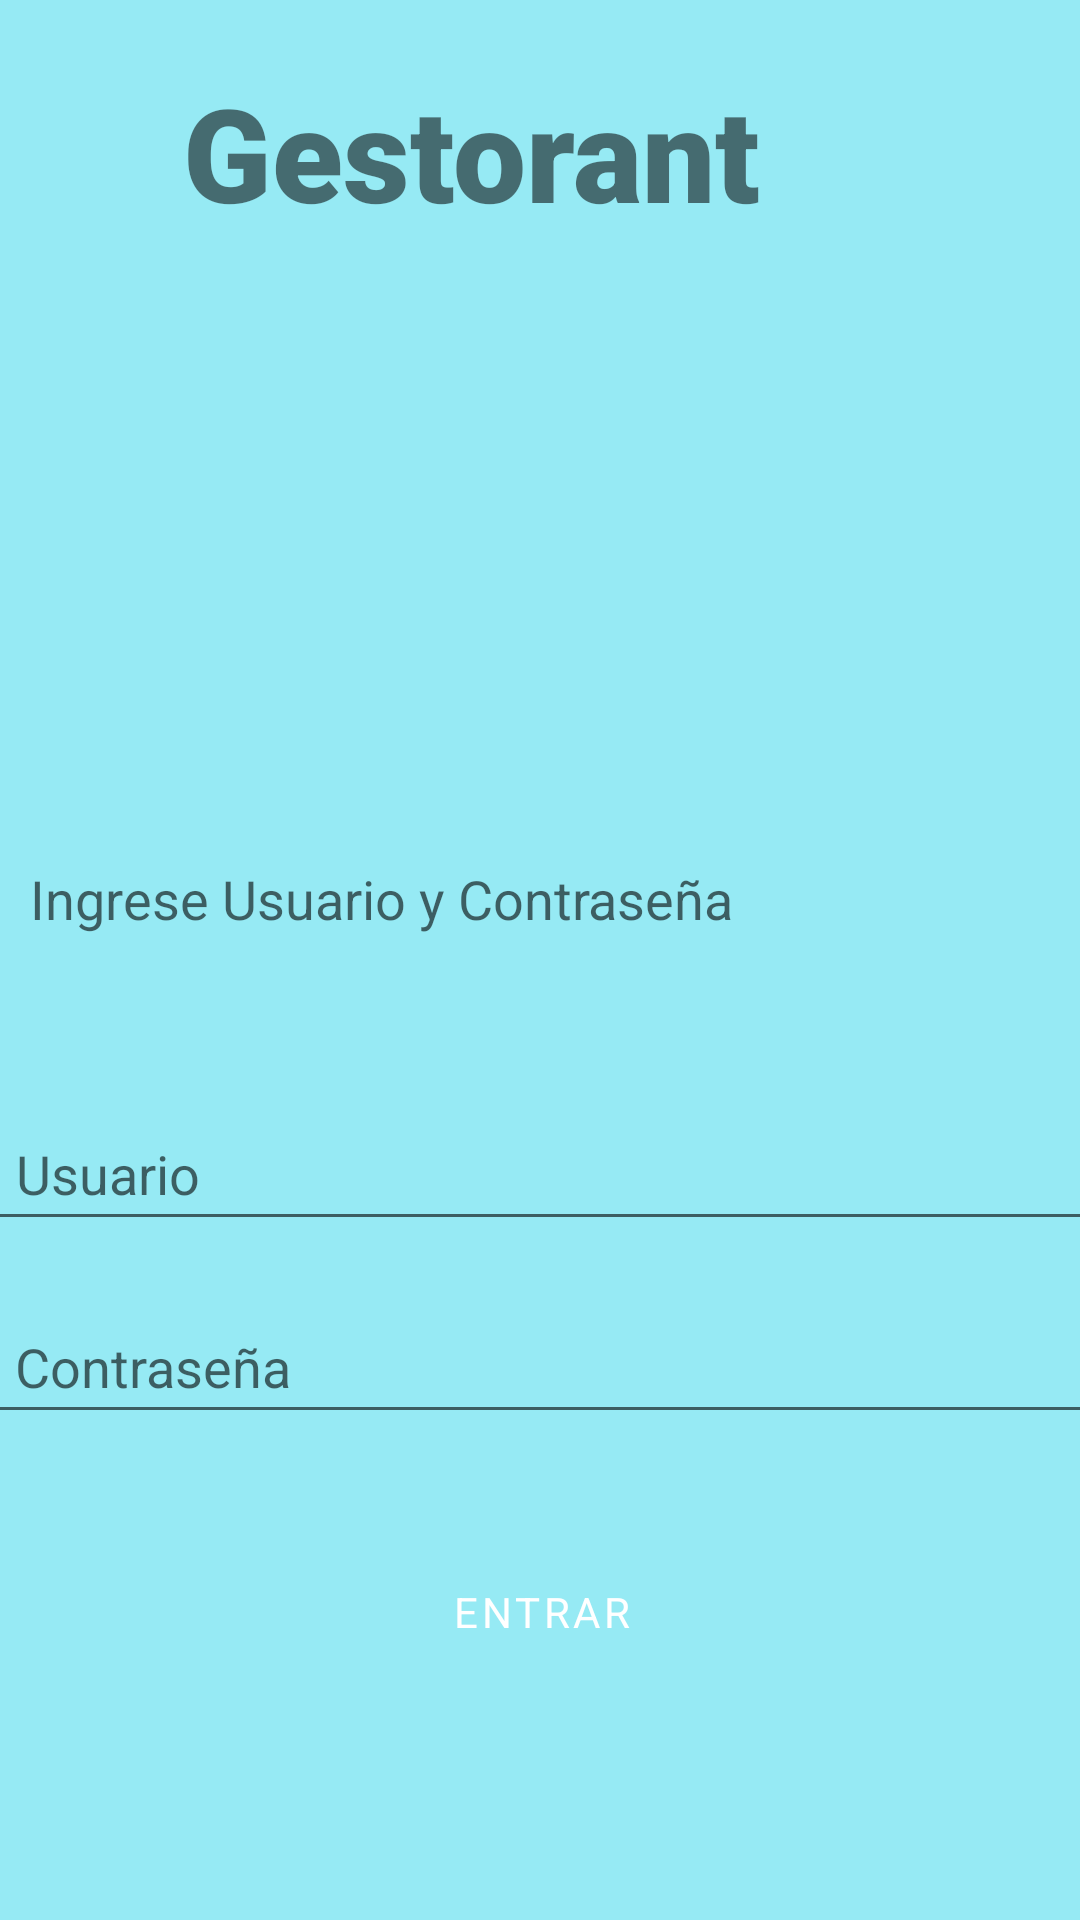

Here is an Android app screen rendered from its layout file. Give the layout XML and the strings, colors and styles it references.
<!-- AndroidManifest.xml: application theme Theme.Gestorant -->
<!-- res/layout/activity_login_ui.xml -->
<?xml version="1.0" encoding="utf-8"?>
<androidx.constraintlayout.widget.ConstraintLayout xmlns:android="http://schemas.android.com/apk/res/android"
    xmlns:app="http://schemas.android.com/apk/res-auto"
    xmlns:tools="http://schemas.android.com/tools"
    android:layout_width="match_parent"
    android:layout_height="match_parent"
    tools:context=".LoginUI">

    <androidx.constraintlayout.widget.ConstraintLayout
        style="@style/TextAppearance.AppCompat.Display2"
        android:layout_width="match_parent"
        android:layout_height="match_parent"
        android:background="#96EAF4"
        app:layout_constraintBottom_toBottomOf="parent"
        app:layout_constraintEnd_toEndOf="parent"
        app:layout_constraintHorizontal_bias="0.0"
        app:layout_constraintStart_toStartOf="parent"
        app:layout_constraintTop_toTopOf="parent"
        app:layout_constraintVertical_bias="1.0"
        tools:context=".MainActivity">

        <com.google.android.material.textfield.TextInputLayout
            android:id="@+id/textInputLayout"
            android:layout_width="336dp"
            android:layout_height="64dp"
            android:animateLayoutChanges="false"
            android:textAlignment="center"
            android:textColorHint="@color/black"
            app:flow_horizontalAlign="center"
            app:flow_verticalAlign="center"
            app:layout_constraintBottom_toBottomOf="parent"
            app:layout_constraintEnd_toEndOf="parent"
            app:layout_constraintHorizontal_bias="0.24"
            app:layout_constraintStart_toStartOf="parent"
            app:layout_constraintTop_toTopOf="parent"
            app:layout_constraintVertical_bias="0.499"
            app:prefixText=" Ingrese Usuario y Contraseña"
            app:prefixTextAppearance="@style/TextAppearance.AppCompat.Medium">

        </com.google.android.material.textfield.TextInputLayout>

        <com.google.android.material.textfield.TextInputEditText
            android:id="@+id/textInputIDUsuario"
            android:layout_width="376dp"
            android:layout_height="48dp"
            android:hint="  Usuario"
            android:inputType="textPersonName"
            android:minHeight="48dp"
            android:textAlignment="textStart"
            app:layout_constraintBottom_toBottomOf="parent"
            app:layout_constraintEnd_toEndOf="parent"
            app:layout_constraintHorizontal_bias="0.485"
            app:layout_constraintStart_toStartOf="parent"
            app:layout_constraintTop_toBottomOf="@+id/textInputLayout"
            app:layout_constraintVertical_bias="0.059" />

        <Button
            android:id="@+id/Backbutton"
            style="@style/Widget.MaterialComponents.Button"
            android:layout_width="wrap_content"
            android:layout_height="wrap_content"
            android:backgroundTint="#0027A3"
            android:fontFamily="sans-serif-thin"
            android:foregroundTint="#DC00BCD4"
            android:text="Entrar"
            android:textSize="14sp"
            android:textStyle="bold"
            app:layout_constraintBottom_toBottomOf="parent"
            app:layout_constraintEnd_toEndOf="parent"
            app:layout_constraintHorizontal_bias="0.501"
            app:layout_constraintStart_toStartOf="parent"
            app:layout_constraintTop_toBottomOf="@+id/txIDPassword"
            app:layout_constraintVertical_bias="0.309" />

        <com.google.android.material.textfield.TextInputEditText
            android:id="@+id/txIDPassword"
            android:layout_width="376dp"
            android:layout_height="48dp"
            android:hint="  Contraseña"
            android:inputType="textPassword"
            android:minHeight="48dp"
            android:textAlignment="textStart"
            app:layout_constraintBottom_toBottomOf="parent"
            app:layout_constraintEnd_toEndOf="parent"
            app:layout_constraintHorizontal_bias="0.516"
            app:layout_constraintStart_toStartOf="parent"
            app:layout_constraintTop_toBottomOf="@+id/textInputIDUsuario"
            app:layout_constraintVertical_bias="0.092" />

        <TextView
            android:id="@+id/textView"
            android:layout_width="274dp"
            android:layout_height="58dp"
            android:text="Gestorant"
            app:autoSizeTextType="uniform"
            app:fontFamily="sans-serif-black"
            app:layout_constraintBottom_toBottomOf="parent"
            app:layout_constraintEnd_toEndOf="parent"
            app:layout_constraintHorizontal_bias="0.708"
            app:layout_constraintStart_toStartOf="parent"
            app:layout_constraintTop_toTopOf="parent"
            app:layout_constraintVertical_bias="0.037" />

        <ImageView
            android:id="@+id/imageView222"
            android:layout_width="wrap_content"
            android:layout_height="wrap_content"
            app:layout_constraintBottom_toTopOf="@+id/textInputLayout"
            app:layout_constraintEnd_toEndOf="parent"
            app:layout_constraintStart_toStartOf="parent"
            app:layout_constraintTop_toBottomOf="@+id/textView"
            tools:srcCompat="@tools:sample/avatars" />

    </androidx.constraintlayout.widget.ConstraintLayout>
</androidx.constraintlayout.widget.ConstraintLayout>
<!-- resources referenced by this layout -->
<resources>
  <style name="Theme.Gestorant" parent="Theme.MaterialComponents.DayNight.DarkActionBar">
          
          <item name="colorPrimary">@color/purple_500</item>
          <item name="colorPrimaryVariant">@color/purple_700</item>
          <item name="colorOnPrimary">@color/white</item>
          
          <item name="colorSecondary">@color/teal_200</item>
          <item name="colorSecondaryVariant">@color/teal_700</item>
          <item name="colorOnSecondary">@color/black</item>
          
          <item name="android:statusBarColor" tools:targetApi="l">?attr/colorPrimaryVariant</item>
          
      </style>
  <!-- not gathered from this repository: default colours our renderer supplied (Android Studio template values) -->
  <color name="purple_500">#FF6200EE</color>
  <color name="purple_700">#FF3700B3</color>
  <color name="teal_200">#FF03DAC5</color>
  <color name="teal_700">#FF018786</color>
  <color name="black">#FF000000</color>
  <color name="white">#FFFFFFFF</color>
</resources>
